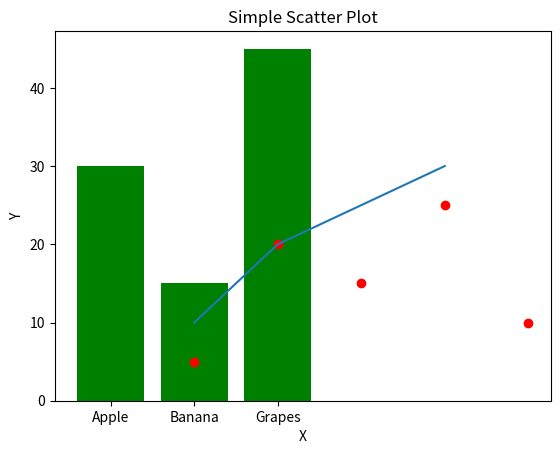

Here is the Python script that generated this plot:
import matplotlib.pyplot as plt

x = [1, 2, 3, 4]
y = [10, 20, 25, 30]

plt.plot(x, y)
plt.title("Simple Line Plot")
plt.xlabel("X-Axis")
plt.ylabel("Y-Axis")
plt.show()

import matplotlib.pyplot as plt

x = ['Apple', 'Banana', 'Grapes']
y = [30, 15, 45]

plt.bar(x, y, color='green')
plt.title("Fruit Count")
plt.ylabel("Count")
plt.show()

import matplotlib.pyplot as plt

x = [1, 2, 3, 4, 5]
y = [5, 20, 15, 25, 10]

plt.scatter(x, y, color='red')
plt.title("Simple Scatter Plot")
plt.xlabel("X")
plt.ylabel("Y")
plt.show()